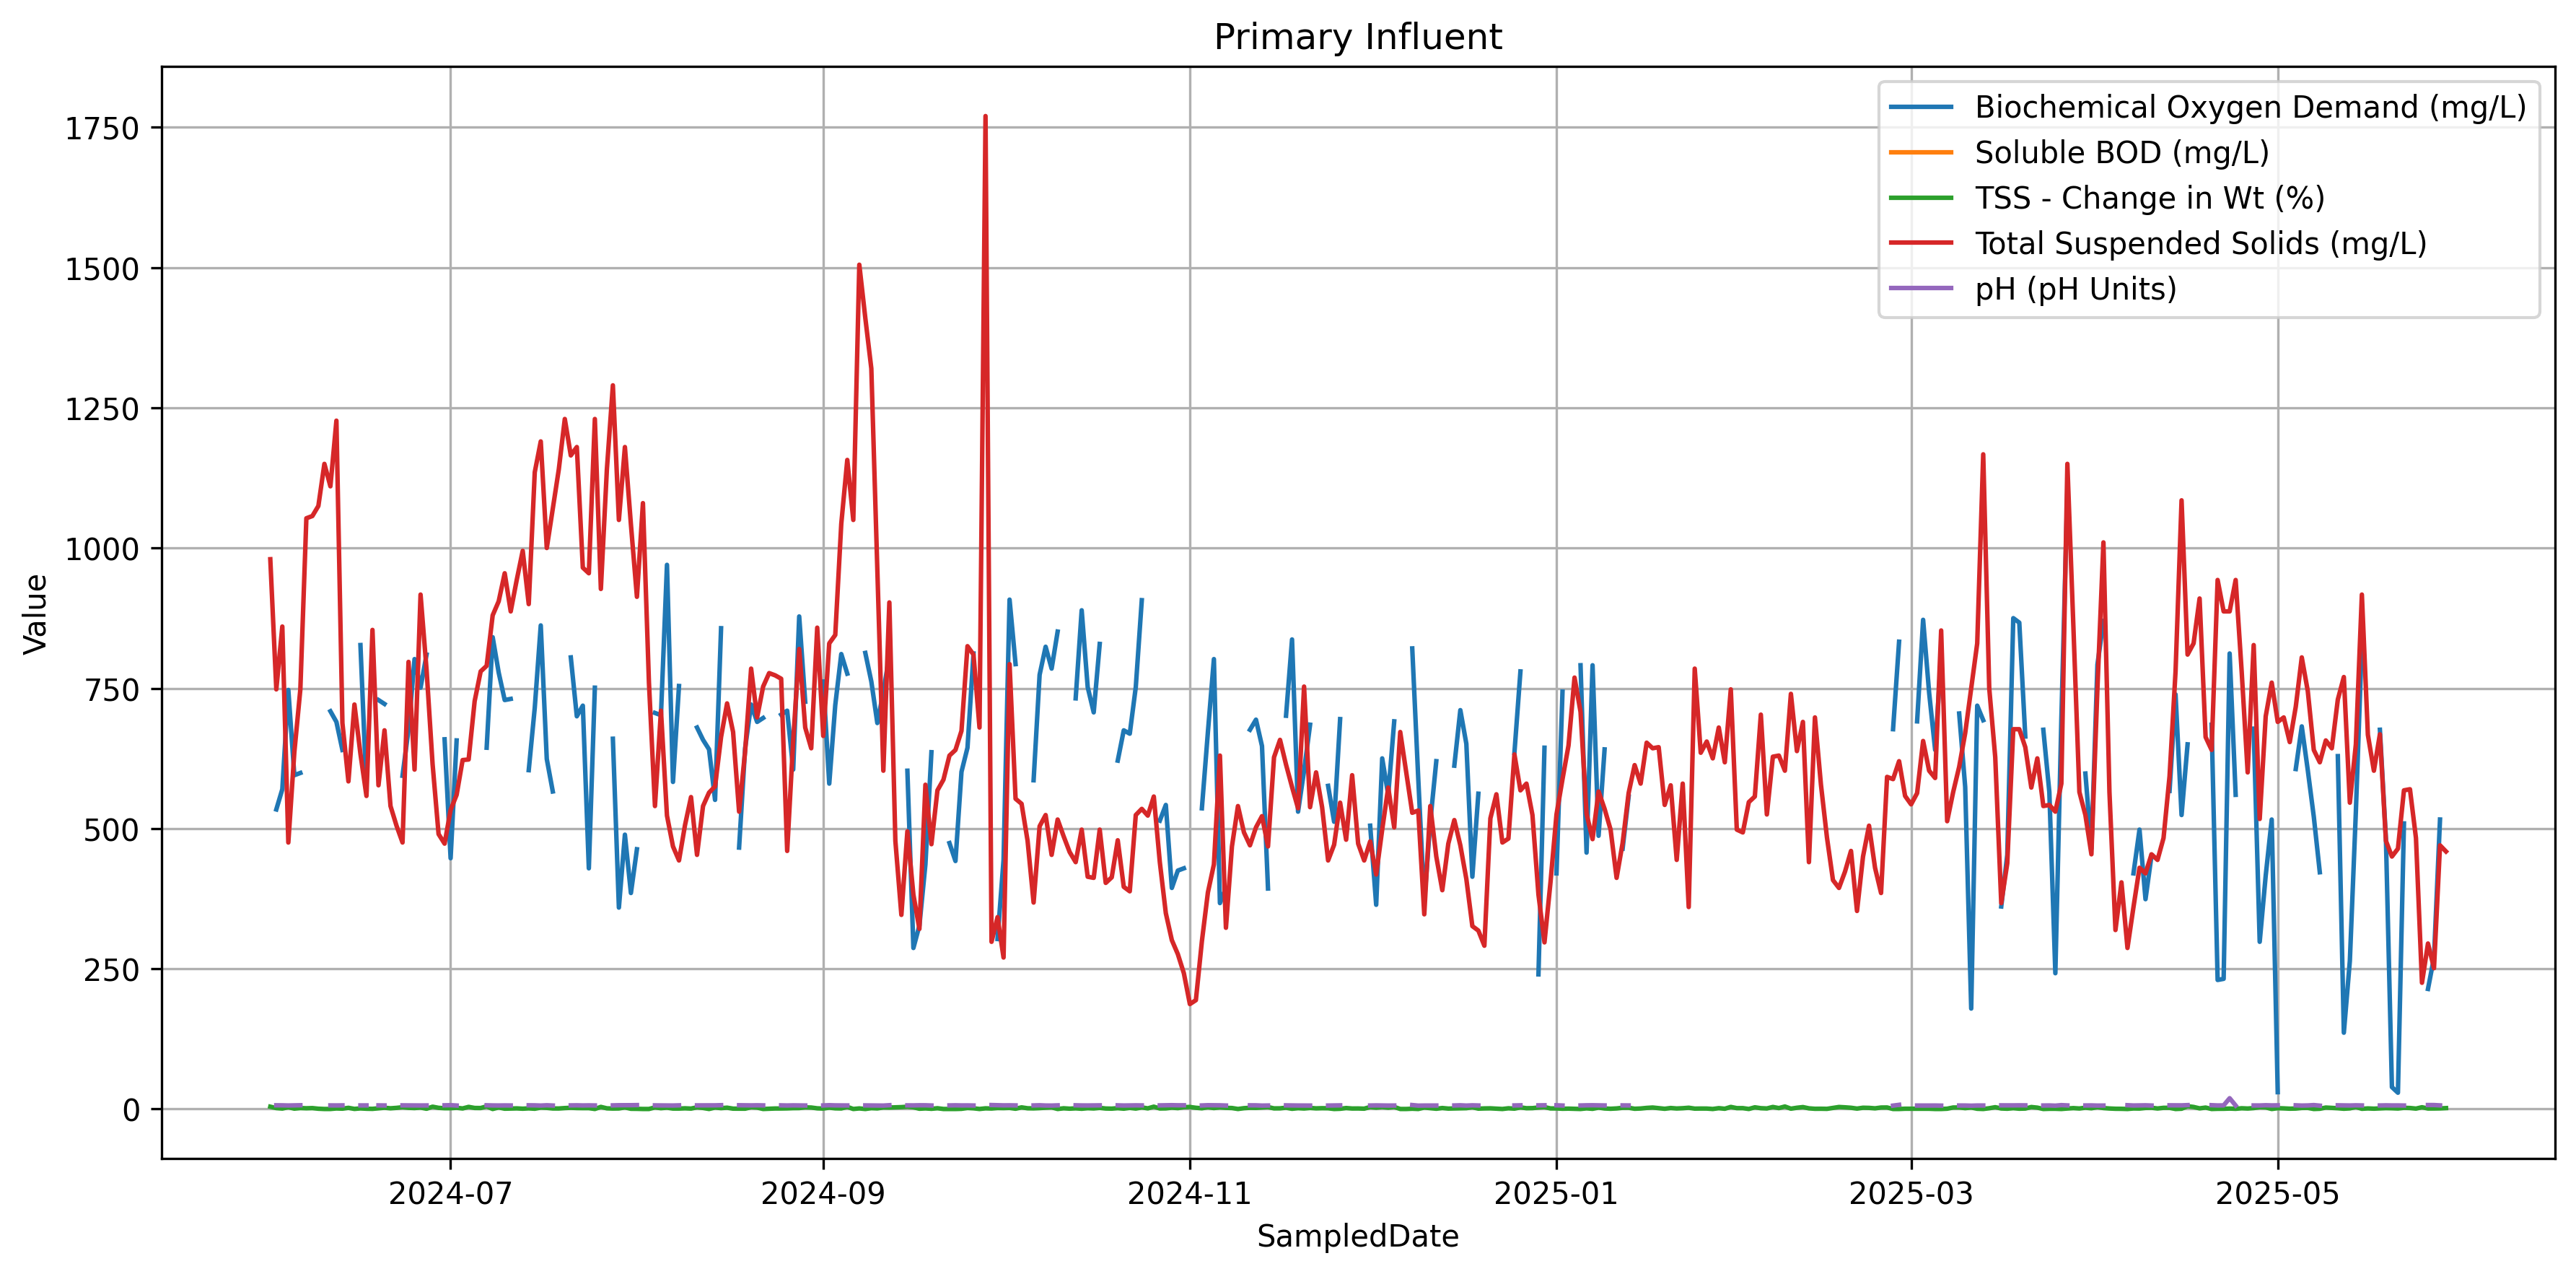

Data behind this chart, as committed beside it:
SampledDate, % Volatile Suspended Solids, Biochemical Oxygen Demand, Soluble BOD, TSS - Change in Wt, Total Suspended Solids, Volatile Suspended Solids, pH
2024-06-01, , , , 4.08, 980, , 
2024-06-02, , 534, , 1.60, 748, , 6.60
2024-06-03, , 570, , 0.78, 860, , 6.52
2024-06-04, , 747, , 3.16, 475, , 6.25
2024-06-05, , 595, , 0.63, 636, , 6.49
2024-06-06, , 599, , 1.67, 748, , 6.67
2024-06-07, , , , 1.27, 1053, , 
2024-06-08, , , , 1.58, 1057, , 
2024-06-09, , 642, , 0.47, 1075, , 6.56
2024-06-10, , , , 0.00, 1150, , 
2024-06-11, , 709, , 0.00, 1110, , 6.39
2024-06-12, , 690, , 0.94, 1227, , 6.33
2024-06-13, , 640, , 0.58, 688, , 6.44
2024-06-14, , , , 2.05, 584, , 
2024-06-15, , , , 0.14, 721, , 
2024-06-16, , 827, , 1.05, 633, , 6.37
2024-06-17, , 570, , 0.45, 558, , 6.38
2024-06-18, , , , 0.23, 854, , 
2024-06-19, , 729, , 1.16, 577, , 6.43
2024-06-20, , 722, , 2.22, 675, , 6.30
2024-06-21, , , , 1.23, 540, , 
2024-06-22, , , , 1.98, 505, , 
2024-06-23, , 594, , 3.16, 475, , 6.48
2024-06-24, , 677, , 2.09, 797, , 6.40
2024-06-25, , 802, , 1.65, 605, , 6.22
2024-06-26, , 751, , 2.55, 917, , 6.28
2024-06-27, , 810, , 0.43, 783, , 6.34
2024-06-28, , , , 4.07, 615, , 
2024-06-29, , , , 2.04, 490, , 
2024-06-30, , 659, , 1.41, 473, , 6.54
2024-07-01, , 447, , 1.41, 533, , 6.77
2024-07-02, , 657, , 2.14, 560, , 6.17
2024-07-03, , , , 0.96, 622, , 
2024-07-04, , 759, , 3.74, 623, , 6.34
2024-07-05, , , , 1.83, 727, , 
2024-07-06, , , , 1.71, 780, , 
2024-07-07, , 644, , 4.64, 790, , 6.59
2024-07-08, , 841, , 0.00, 880, , 6.34
2024-07-09, , 778, , 2.76, 905, , 6.24
2024-07-10, , 729, , 0.52, 955, , 6.37
2024-07-11, , 731, , 0.75, 887, , 6.27
2024-07-12, , , , 1.06, 943, , 
2024-07-13, , , , 0.50, 995, , 
2024-07-14, , 604, , 1.11, 900, , 6.58
2024-07-15, , 715, , 0.44, 1135, , 6.49
2024-07-16, , 862, , 2.52, 1190, , 6.11
2024-07-17, , 624, , 2.00, 1000, , 6.64
2024-07-18, , 566, , 0.93, 1070, , 6.16
2024-07-19, , , , 0.88, 1140, , 
2024-07-20, , , , 1.63, 1230, , 
2024-07-21, , 805, , 2.15, 1165, , 6.43
2024-07-22, , 700, , 1.69, 1180, , 6.56
2024-07-23, , 719, , 1.55, 965, , 6.32
2024-07-24, , 429, , 1.57, 955, , 6.47
2024-07-25, , 751, , 0.00, 1230, , 6.31
2024-07-26, , , , 3.73, 927, , 
2024-07-27, , , , 1.17, 1140, , 
2024-07-28, , 660, , 0.78, 1290, , 6.46
2024-07-29, , 359, , 0.95, 1050, , 6.71
2024-07-30, , 489, , 2.82, 1180, , 6.73
... 303 more rows
